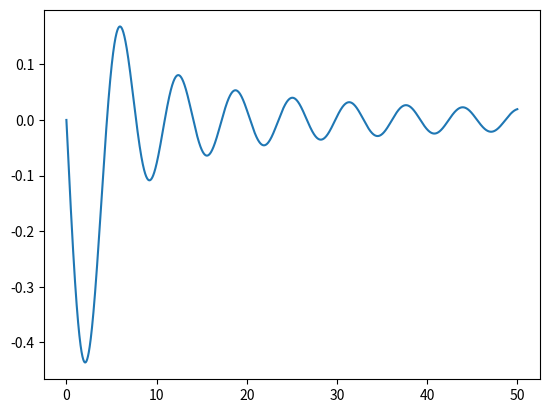

Reproduce this figure in Python.
import numpy as np
from scipy.special import spherical_jn

import matplotlib.pyplot as plt

l = 0
dr = 0.01
n = 5000
r = np.arange(n) * dr
djl = spherical_jn(l, r, derivative=True)

print(np.max(djl))

plt.plot(r, djl)
plt.show()
